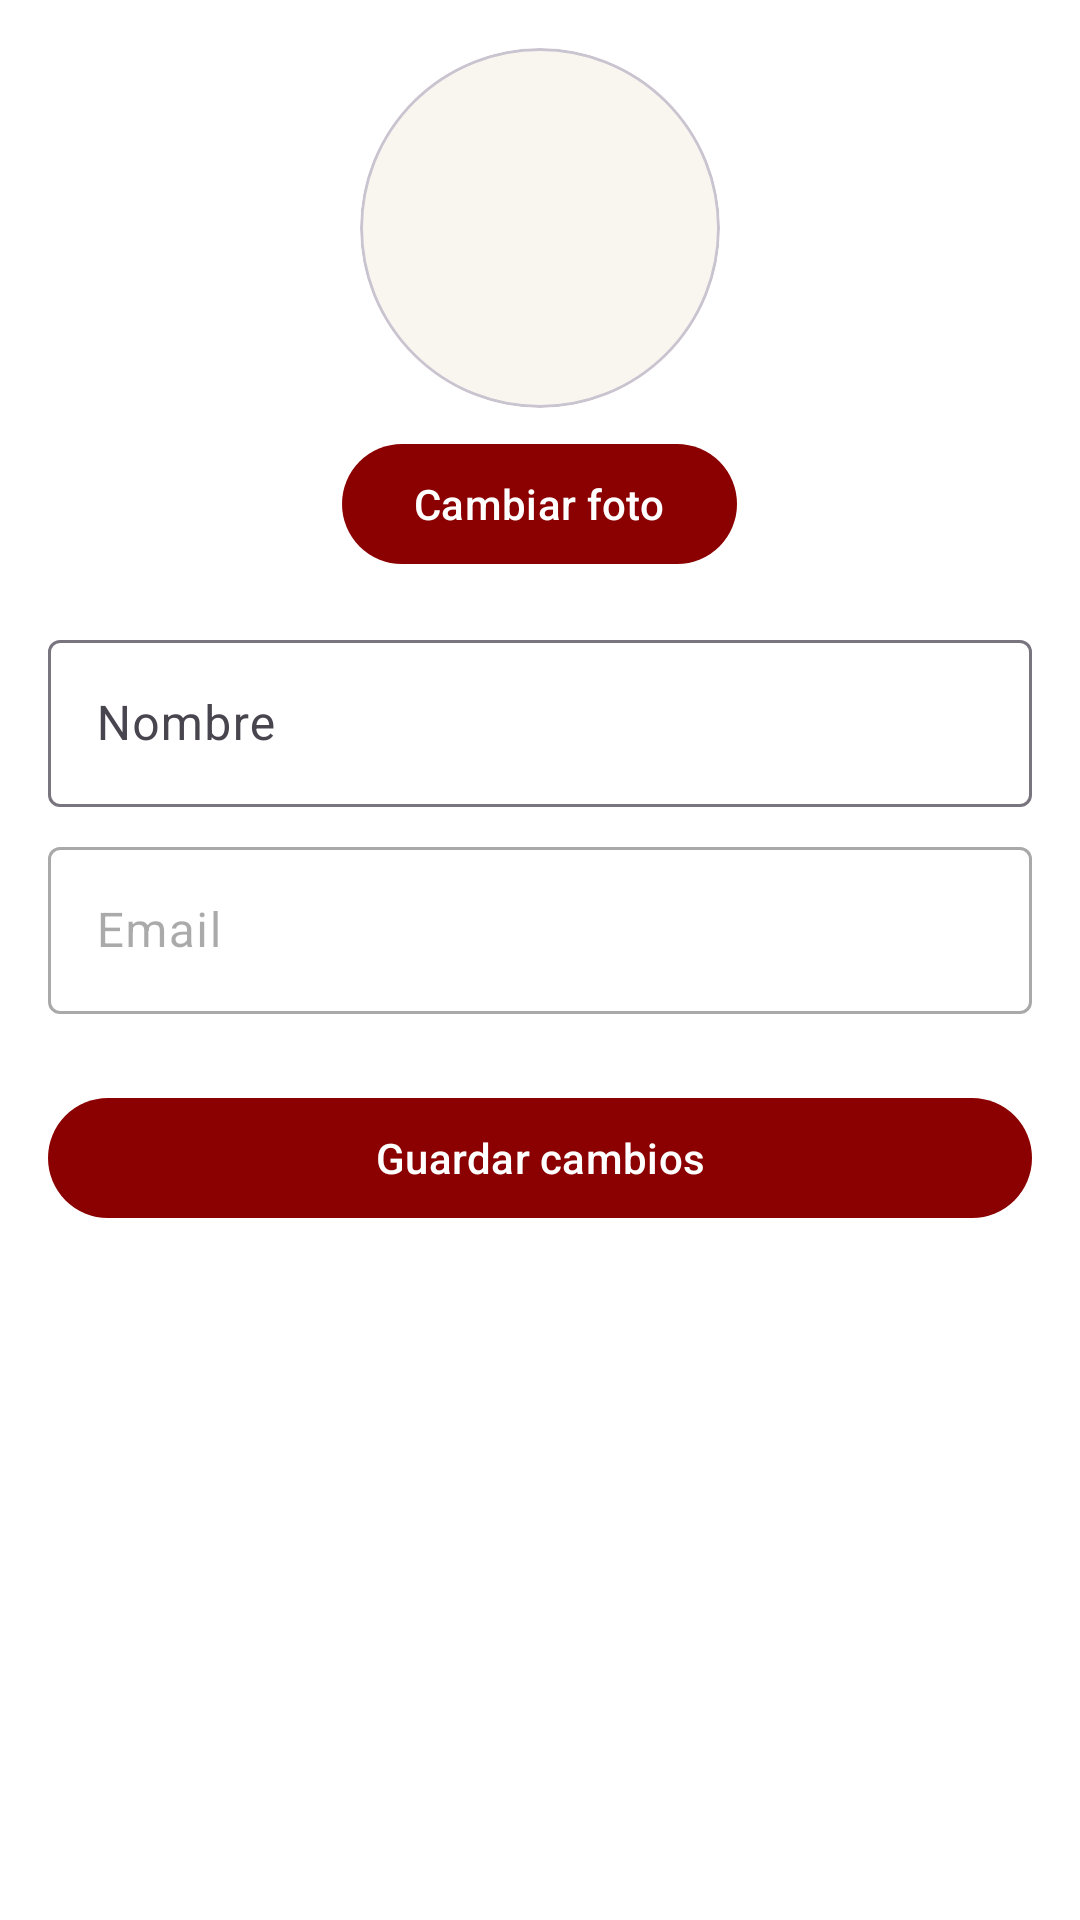

Reconstruct the res/layout file that produces this screen, plus the resources it refers to.
<!-- AndroidManifest.xml: application theme Theme.FiestaFy -->
<!-- res/layout/fragment_edit_profile.xml -->
<?xml version="1.0" encoding="utf-8"?>
<ScrollView xmlns:android="http://schemas.android.com/apk/res/android"
    xmlns:app="http://schemas.android.com/apk/res-auto"
    android:layout_width="match_parent"
    android:layout_height="match_parent">

    <LinearLayout
        android:layout_width="match_parent"
        android:layout_height="wrap_content"
        android:orientation="vertical"
        android:padding="16dp">

        <com.google.android.material.card.MaterialCardView
            android:layout_width="120dp"
            android:layout_height="120dp"
            android:layout_gravity="center_horizontal"
            app:cardCornerRadius="60dp">

            <ImageView
                android:id="@+id/profileImageView"
                android:layout_width="match_parent"
                android:layout_height="match_parent"
                android:scaleType="centerCrop"
                android:src="@drawable/default_profile"/>

        </com.google.android.material.card.MaterialCardView>

        <com.google.android.material.button.MaterialButton
            android:id="@+id/changePhotoButton"
            android:layout_width="wrap_content"
            android:layout_height="wrap_content"
            android:layout_gravity="center_horizontal"
            android:layout_marginTop="8dp"
            android:text="Cambiar foto"/>

        <com.google.android.material.textfield.TextInputLayout
            android:layout_width="match_parent"
            android:layout_height="wrap_content"
            android:layout_marginTop="16dp"
            android:hint="Nombre">

            <com.google.android.material.textfield.TextInputEditText
                android:id="@+id/nameEditText"
                android:layout_width="match_parent"
                android:layout_height="wrap_content"
                android:inputType="textPersonName"/>

        </com.google.android.material.textfield.TextInputLayout>

        <com.google.android.material.textfield.TextInputLayout
            android:layout_width="match_parent"
            android:layout_height="wrap_content"
            android:layout_marginTop="8dp"
            android:hint="Email"
            android:enabled="false">

            <com.google.android.material.textfield.TextInputEditText
                android:id="@+id/emailEditText"
                android:layout_width="match_parent"
                android:layout_height="wrap_content"
                android:inputType="textEmailAddress"/>

        </com.google.android.material.textfield.TextInputLayout>

        <com.google.android.material.button.MaterialButton
            android:id="@+id/saveButton"
            android:layout_width="match_parent"
            android:layout_height="wrap_content"
            android:layout_marginTop="24dp"
            android:text="Guardar cambios"/>

    </LinearLayout>
</ScrollView>
<!-- resources referenced by this layout -->
<resources>
  <style name="Theme.FiestaFy" parent="Base.Theme.FiestaFy" />
  <style name="Base.Theme.FiestaFy" parent="Theme.Material3.DayNight.NoActionBar">
          
          <item name="colorPrimary">@color/primary</item>
          <item name="colorPrimaryVariant">@color/primary_dark</item>
          <item name="colorOnPrimary">@color/on_primary</item>
          
          
          <item name="colorSecondary">@color/secondary</item>
          <item name="colorSecondaryVariant">@color/secondary_dark</item>
          <item name="colorOnSecondary">@color/on_secondary</item>
          
          
          <item name="android:colorBackground">@color/background</item>
          <item name="colorSurface">@color/surface</item>
          <item name="colorError">@color/error</item>
          <item name="colorOnBackground">@color/on_background</item>
          <item name="colorOnSurface">@color/on_surface</item>
          <item name="colorOnError">@color/on_error</item>
          
          
          <item name="android:statusBarColor">@color/primary_dark</item>
          <item name="android:windowLightStatusBar">false</item>
      </style>
  <color name="primary">#8B0000</color>
  <color name="primary_dark">#560000</color>
  <color name="on_primary">#FFFFFF</color>
  <color name="secondary">#B22222</color>
  <color name="secondary_dark">#800000</color>
  <color name="on_secondary">#FFFFFF</color>
  <color name="background">#FFFFFF</color>
  <color name="surface">#F9F6F0</color>
  <color name="error">#D32F2F</color>
  <color name="on_background">#1F1F1F</color>
  <color name="on_surface">#1F1F1F</color>
  <color name="on_error">#FFFFFF</color>
</resources>
